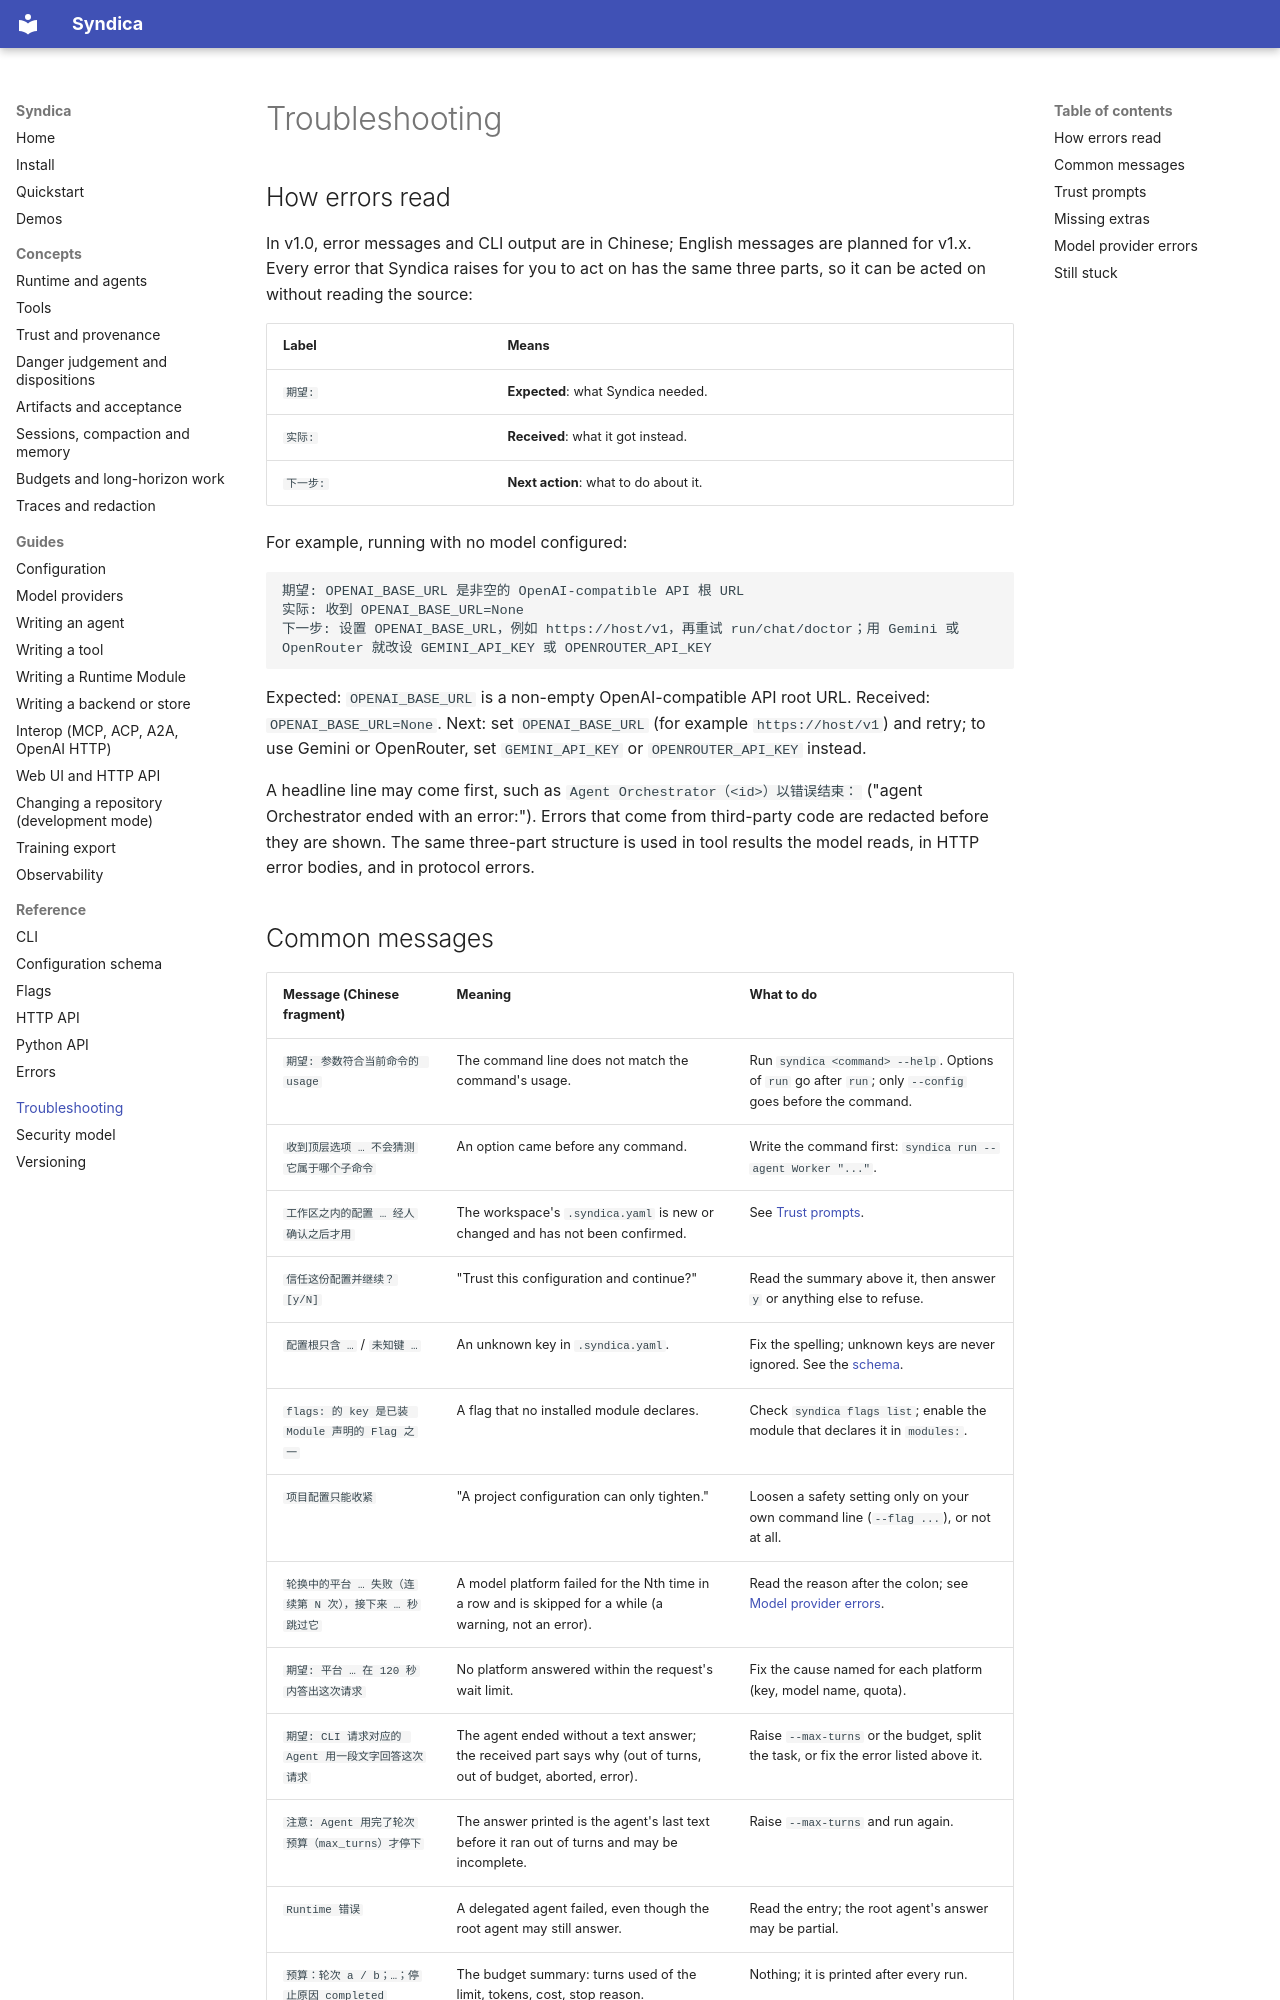

repository: ai-loren/syndica · page: troubleshooting/index.html · generator: mkdocs

# Troubleshooting

## How errors read

In v1.0, error messages and CLI output are in Chinese; English messages are planned for v1.x. Every
error that Syndica raises for you to act on has the same three parts, so it can be acted on without
reading the source:

| Label | Means |
| --- | --- |
| `期望:` | **Expected**: what Syndica needed. |
| `实际:` | **Received**: what it got instead. |
| `下一步:` | **Next action**: what to do about it. |

For example, running with no model configured:

<!-- not-tested: real CLI output, shown for reference -->
```text
期望: OPENAI_BASE_URL 是非空的 OpenAI-compatible API 根 URL
实际: 收到 OPENAI_BASE_URL=None
下一步: 设置 OPENAI_BASE_URL，例如 https://host/v1，再重试 run/chat/doctor；用 Gemini 或 OpenRouter 就改设 GEMINI_API_KEY 或 OPENROUTER_API_KEY
```

Expected: `OPENAI_BASE_URL` is a non-empty OpenAI-compatible API root URL. Received:
`OPENAI_BASE_URL=None`. Next: set `OPENAI_BASE_URL` (for example `https://host/v1`) and retry; to use
Gemini or OpenRouter, set `GEMINI_API_KEY` or `OPENROUTER_API_KEY` instead.

A headline line may come first, such as `Agent Orchestrator（<id>）以错误结束：` ("agent
Orchestrator ended with an error:"). Errors that come from third-party code are redacted before they
are shown. The same three-part structure is used in tool results the model reads, in HTTP error
bodies, and in protocol errors.
